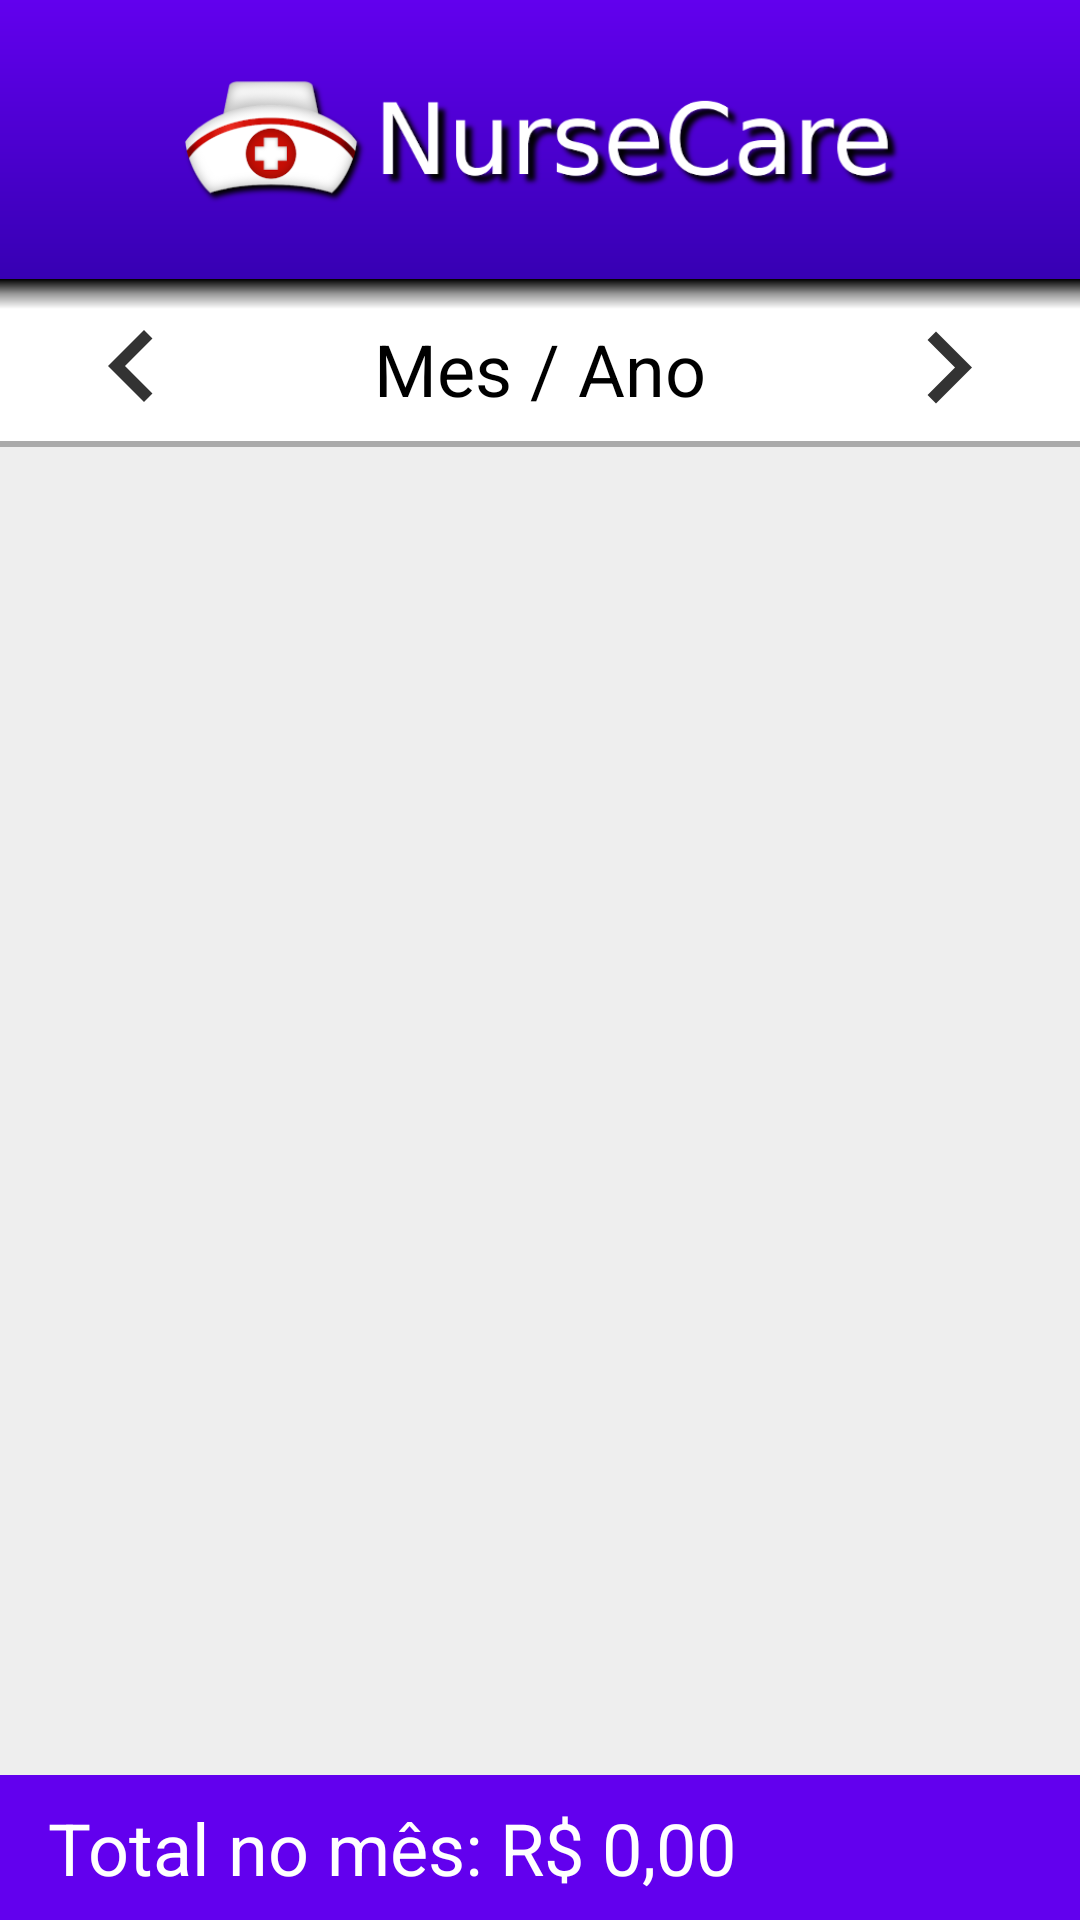

Android layout source for this screen:
<!-- AndroidManifest.xml: application theme AppTheme -->
<!-- res/layout/activity_historico.xml -->
<?xml version="1.0" encoding="utf-8"?>
<androidx.constraintlayout.widget.ConstraintLayout xmlns:android="http://schemas.android.com/apk/res/android"
    xmlns:app="http://schemas.android.com/apk/res-auto"
    xmlns:tools="http://schemas.android.com/tools"
    android:layout_width="match_parent"
    android:layout_height="match_parent"
    android:background="@color/colorBackground"
    tools:context=".telas.HistoricoActivity">

    <LinearLayout
        android:id="@+id/llLogo"
        android:layout_width="match_parent"
        android:layout_height="wrap_content"
        android:background="@drawable/fundo_gradiente"
        android:orientation="vertical"
        app:layout_constraintEnd_toEndOf="parent"
        app:layout_constraintStart_toStartOf="parent"
        app:layout_constraintTop_toTopOf="parent">

        <ImageView
            android:layout_width="350dp"
            android:layout_height="65dp"
            android:layout_gravity="center"
            android:layout_marginTop="14dp"
            android:layout_marginBottom="14dp"
            android:padding="10dp"
            app:srcCompat="@drawable/nursecare_peq" />
    </LinearLayout>

    <LinearLayout
        android:id="@+id/llMes"
        android:layout_width="0dp"
        android:layout_height="wrap_content"
        android:orientation="horizontal"
        app:layout_constraintEnd_toEndOf="parent"
        app:layout_constraintStart_toStartOf="parent"
        app:layout_constraintTop_toBottomOf="@id/llLogo">

        <ImageView
            android:id="@+id/ivMesAnterior"
            android:layout_width="wrap_content"
            android:layout_height="wrap_content"
            android:background="@android:color/white"
            android:paddingStart="20dp"
            android:paddingTop="6dp"
            android:paddingEnd="20dp"
            app:srcCompat="@drawable/ic_arrow_left" />

        <TextView
            android:id="@+id/tvMes"
            android:layout_width="wrap_content"
            android:layout_height="54dp"
            android:layout_weight="1"
            android:background="@android:color/white"
            android:gravity="center"
            android:paddingStart="20dp"
            android:paddingTop="6dp"
            android:paddingEnd="20dp"
            android:text="Mes / Ano"
            android:textColor="@android:color/black"
            android:textSize="24sp" />

        <ImageView
            android:id="@+id/ivMesProximo"
            android:layout_width="wrap_content"
            android:layout_height="wrap_content"
            android:background="@android:color/white"
            android:paddingStart="20dp"
            android:paddingTop="6dp"
            android:paddingEnd="20dp"
            app:srcCompat="@drawable/ic_arrow_right" />

    </LinearLayout>

    <View
        android:id="@+id/vDivMes"
        android:layout_width="0dp"
        android:layout_height="2dp"
        android:background="@android:color/darker_gray"
        app:layout_constraintEnd_toEndOf="parent"
        app:layout_constraintStart_toStartOf="parent"
        app:layout_constraintTop_toBottomOf="@+id/llMes" />

    <androidx.recyclerview.widget.RecyclerView
        android:id="@+id/rvHistorico"
        android:layout_width="match_parent"
        android:layout_height="0dp"
        app:layout_constraintBottom_toTopOf="@id/tvTotal"
        app:layout_constraintTop_toBottomOf="@+id/vDivMes" />

    <TextView
        android:id="@+id/tvTotal"
        android:layout_width="match_parent"
        android:layout_height="wrap_content"
        android:background="@color/colorPrimaryDark"
        android:padding="8dp"
        android:paddingStart="16dp"
        android:text="Total no mês: R$ 0,00"
        android:textColor="@android:color/white"
        android:textSize="24sp"
        app:layout_constraintBottom_toBottomOf="parent"
        app:layout_constraintTop_toBottomOf="@+id/rvHistorico" />

    <TextView
        android:id="@+id/tvNenhum"
        android:layout_width="match_parent"
        android:layout_height="0dp"
        android:gravity="center"
        android:text="Não foi realizado nenhum pagamento neste mês"
        android:textSize="30sp"
        android:visibility="gone"
        app:layout_constraintBottom_toTopOf="@id/tvTotal"
        app:layout_constraintTop_toBottomOf="@+id/llMes" />

    <View
        android:layout_width="match_parent"
        android:layout_height="10dp"
        android:background="@drawable/fundo_sombra"
        app:layout_constraintTop_toBottomOf="@+id/llLogo" />

</androidx.constraintlayout.widget.ConstraintLayout>
<!-- resources referenced by this layout -->
<resources>
  <color name="colorBackground">#EEEEEE</color>
  <color name="colorPrimaryDark">#6200EE</color>
  <!-- drawable fundo_gradiente (drawable) -->
  <?xml version="1.0" encoding="utf-8"?>
  <shape xmlns:android="http://schemas.android.com/apk/res/android"
      android:shape="rectangle">
      <gradient
          android:angle="90"
          android:startColor="@color/colorPrimary"
          android:endColor="@color/colorPrimaryDark"
          android:type="linear" />
  </shape>
  <!-- drawable fundo_sombra (drawable) -->
  <?xml version="1.0" encoding="utf-8"?>
  <shape xmlns:android="http://schemas.android.com/apk/res/android" android:shape="rectangle">
      <gradient
          android:startColor="#00000000"
          android:centerColor="#66000000"
          android:endColor="#FF000000"
          android:angle="90" />
  </shape>
  <!-- drawable ic_arrow_left (drawable-anydpi) -->
  <vector xmlns:android="http://schemas.android.com/apk/res/android"
      android:width="48dp"
      android:height="48dp"
      android:viewportWidth="24"
      android:viewportHeight="24"
      android:tint="#333333"
      android:alpha="1">
      <path
          android:fillColor="#FF000000"
          android:pathData="M15.41,16.09l-4.58,-4.59 4.58,-4.59L14,5.5l-6,6 6,6z"/>
  </vector>
  <!-- drawable ic_arrow_right (drawable-anydpi) -->
  <vector xmlns:android="http://schemas.android.com/apk/res/android"
      android:width="48dp"
      android:height="48dp"
      android:viewportWidth="24"
      android:viewportHeight="24"
      android:tint="#333333"
      android:alpha="1">
      <path
          android:fillColor="#FF000000"
          android:pathData="M8.59,16.34l4.58,-4.59 -4.58,-4.59L10,5.75l6,6 -6,6z"/>
  </vector>
  <!-- drawable nursecare_peq: png bitmap (drawable, 41306 bytes) -->
  <style name="AppTheme" parent="Theme.AppCompat.Light.NoActionBar">
          <item name="colorPrimary">@color/colorPrimary</item>
          <item name="colorPrimaryDark">@color/colorPrimaryDark</item>
          <item name="colorAccent">@color/colorAccent</item>
          <item name="android:colorActivatedHighlight">@color/colorActivatedHighlight</item>
          <item name="colorError">@color/colorError</item>
          <item name="android:colorFocusedHighlight">@color/colorFocusedHighlight</item>
          <item name="android:colorMultiSelectHighlight">@color/colorMultiSelectHighlight</item>
          <item name="android:colorPressedHighlight">@color/colorPressedHighlight</item>
      </style>
  <color name="colorPrimary">#3700B3</color>
  <color name="colorAccent">#000000</color>
  <color name="colorActivatedHighlight">#6200EE</color>
  <color name="colorError">#FF0000</color>
  <color name="colorFocusedHighlight">#6200EE</color>
  <color name="colorMultiSelectHighlight">#3700B3</color>
  <color name="colorPressedHighlight">#6200EE</color>
</resources>
